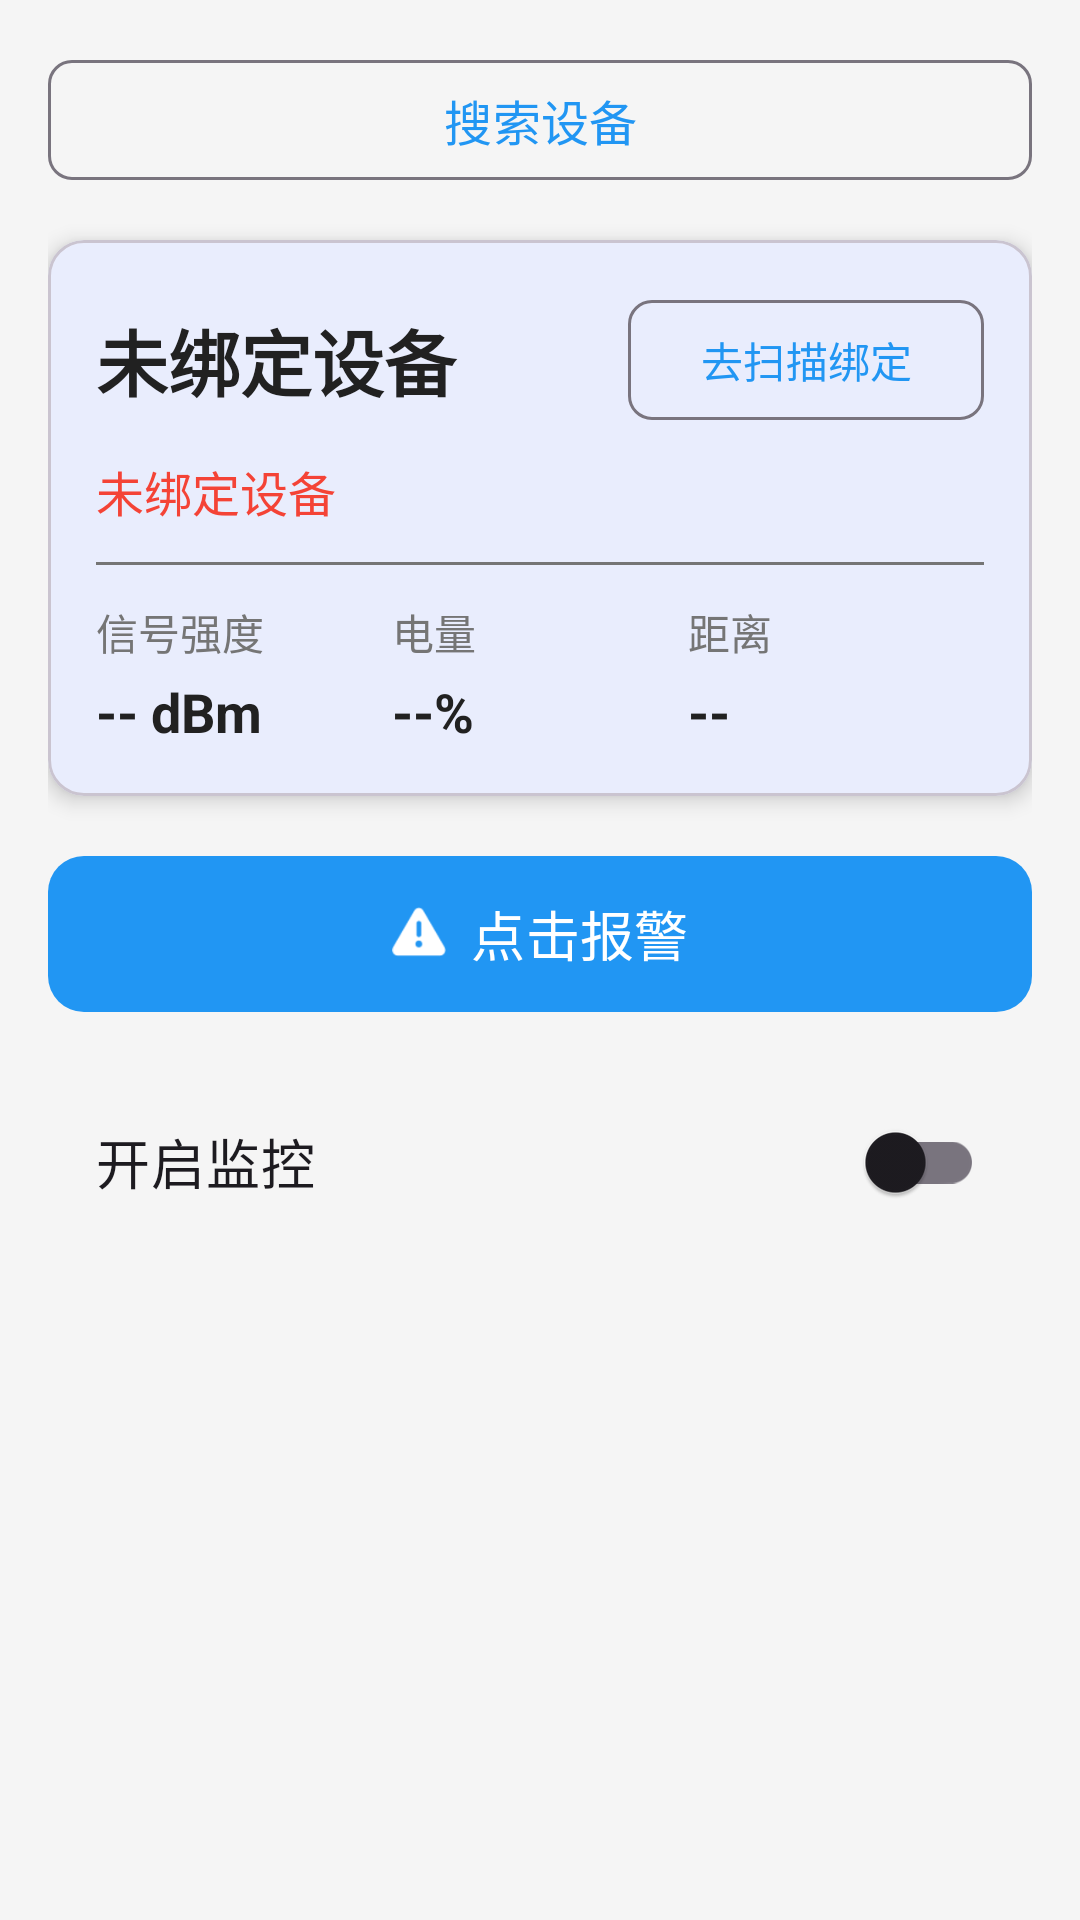

Layout XML and referenced resources for this Android screen:
<!-- AndroidManifest.xml: application theme Theme.BleLostFinder -->
<!-- res/layout/fragment_home.xml -->
<?xml version="1.0" encoding="utf-8"?>
<ScrollView xmlns:android="http://schemas.android.com/apk/res/android"
    xmlns:app="http://schemas.android.com/apk/res-auto"
    android:layout_width="match_parent"
    android:layout_height="match_parent"
    android:background="@color/background">

    <LinearLayout
        android:layout_width="match_parent"
        android:layout_height="wrap_content"
        android:orientation="vertical"
        android:padding="16dp">

        
        <com.google.android.material.button.MaterialButton
            android:id="@+id/btn_search_device"
            android:layout_width="match_parent"
            android:layout_height="wrap_content"
            android:layout_marginBottom="16dp"
            android:text="搜索设备"
            android:textSize="16sp"
            android:textAllCaps="false"
            style="@style/Widget.Material3.Button.OutlinedButton"
            app:cornerRadius="8dp" />

        
        <com.google.android.material.card.MaterialCardView
            android:layout_width="match_parent"
            android:layout_height="wrap_content"
            android:layout_marginBottom="16dp"
            app:cardCornerRadius="12dp"
            app:cardElevation="4dp">

            <LinearLayout
                android:layout_width="match_parent"
                android:layout_height="wrap_content"
                android:orientation="vertical"
                android:padding="16dp">

                <LinearLayout
                    android:layout_width="match_parent"
                    android:layout_height="wrap_content"
                    android:orientation="horizontal"
                    android:gravity="center_vertical">

                    
                    <TextView
                        android:id="@+id/tv_device_name"
                        android:layout_width="0dp"
                        android:layout_height="wrap_content"
                        android:layout_weight="1"
                        android:text="未绑定设备"
                        android:textSize="24sp"
                        android:textStyle="bold"
                        android:textColor="@color/text_primary" />

                    <com.google.android.material.button.MaterialButton
                        android:id="@+id/btn_connect_device"
                        android:layout_width="wrap_content"
                        android:layout_height="wrap_content"
                        android:text="去扫描绑定"
                        android:textSize="14sp"
                        android:textAllCaps="false"
                        style="@style/Widget.Material3.Button.OutlinedButton"
                        app:cornerRadius="8dp" />
                </LinearLayout>

                <TextView
                    android:id="@+id/tv_connection_status"
                    android:layout_width="wrap_content"
                    android:layout_height="wrap_content"
                    android:layout_marginTop="8dp"
                    android:text="未绑定设备"
                    android:textSize="16sp"
                    android:textColor="@color/disconnected" />

                <View
                    android:layout_width="match_parent"
                    android:layout_height="1dp"
                    android:layout_marginVertical="12dp"
                    android:background="@color/text_secondary" />

                <LinearLayout
                    android:layout_width="match_parent"
                    android:layout_height="wrap_content"
                    android:orientation="horizontal">

                    <LinearLayout
                        android:layout_width="0dp"
                        android:layout_height="wrap_content"
                        android:layout_weight="1"
                        android:orientation="vertical">

                        <TextView
                            android:layout_width="wrap_content"
                            android:layout_height="wrap_content"
                            android:text="信号强度"
                            android:textSize="14sp"
                            android:textColor="@color/text_secondary" />

                        <TextView
                            android:id="@+id/tv_rssi"
                            android:layout_width="wrap_content"
                            android:layout_height="wrap_content"
                            android:layout_marginTop="4dp"
                            android:text="-- dBm"
                            android:textSize="18sp"
                            android:textStyle="bold"
                            android:textColor="@color/text_primary" />
                    </LinearLayout>

                    <LinearLayout
                        android:layout_width="0dp"
                        android:layout_height="wrap_content"
                        android:layout_weight="1"
                        android:orientation="vertical">

                        <TextView
                            android:layout_width="wrap_content"
                            android:layout_height="wrap_content"
                            android:text="电量"
                            android:textSize="14sp"
                            android:textColor="@color/text_secondary" />

                        <TextView
                            android:id="@+id/tv_battery"
                            android:layout_width="wrap_content"
                            android:layout_height="wrap_content"
                            android:layout_marginTop="4dp"
                            android:text="--%"
                            android:textSize="18sp"
                            android:textStyle="bold"
                            android:textColor="@color/text_primary" />
                    </LinearLayout>

                    <LinearLayout
                        android:layout_width="0dp"
                        android:layout_height="wrap_content"
                        android:layout_weight="1"
                        android:orientation="vertical">

                        <TextView
                            android:layout_width="wrap_content"
                            android:layout_height="wrap_content"
                            android:text="距离"
                            android:textSize="14sp"
                            android:textColor="@color/text_secondary" />

                        <TextView
                            android:id="@+id/tv_distance"
                            android:layout_width="wrap_content"
                            android:layout_height="wrap_content"
                            android:layout_marginTop="4dp"
                            android:text="--"
                            android:textSize="18sp"
                            android:textStyle="bold"
                            android:textColor="@color/text_primary" />
                    </LinearLayout>
                </LinearLayout>
            </LinearLayout>
        </com.google.android.material.card.MaterialCardView>

        
        <com.google.android.material.button.MaterialButton
            android:id="@+id/btn_alarm_device"
            android:layout_width="match_parent"
            android:layout_height="60dp"
            android:layout_marginBottom="16dp"
            android:text="点击报警"
            android:textSize="18sp"
            android:textAllCaps="false"
            app:cornerRadius="12dp"
            app:icon="@android:drawable/ic_dialog_alert"
            app:iconGravity="textStart" />

        
        <com.google.android.material.switchmaterial.SwitchMaterial
            android:id="@+id/switch_monitor"
            android:layout_width="match_parent"
            android:layout_height="60dp"
            android:text="开启监控"
            android:textSize="18sp"
            android:paddingHorizontal="16dp"
            android:checked="false" />

    </LinearLayout>
</ScrollView>
<!-- resources referenced by this layout -->
<resources>
  <color name="background">#F5F5F5</color>
  <color name="disconnected">#F44336</color>
  <color name="text_primary">#212121</color>
  <color name="text_secondary">#757575</color>
  <style name="Theme.BleLostFinder" parent="Theme.Material3.Light.NoActionBar">
          <item name="colorPrimary">@color/primary</item>
          <item name="colorPrimaryDark">@color/primary_dark</item>
          <item name="colorAccent">@color/accent</item>
          <item name="android:statusBarColor">@color/primary</item>
      </style>
  <color name="primary">#2196F3</color>
  <color name="primary_dark">#1976D2</color>
  <color name="accent">#FF5722</color>
</resources>
